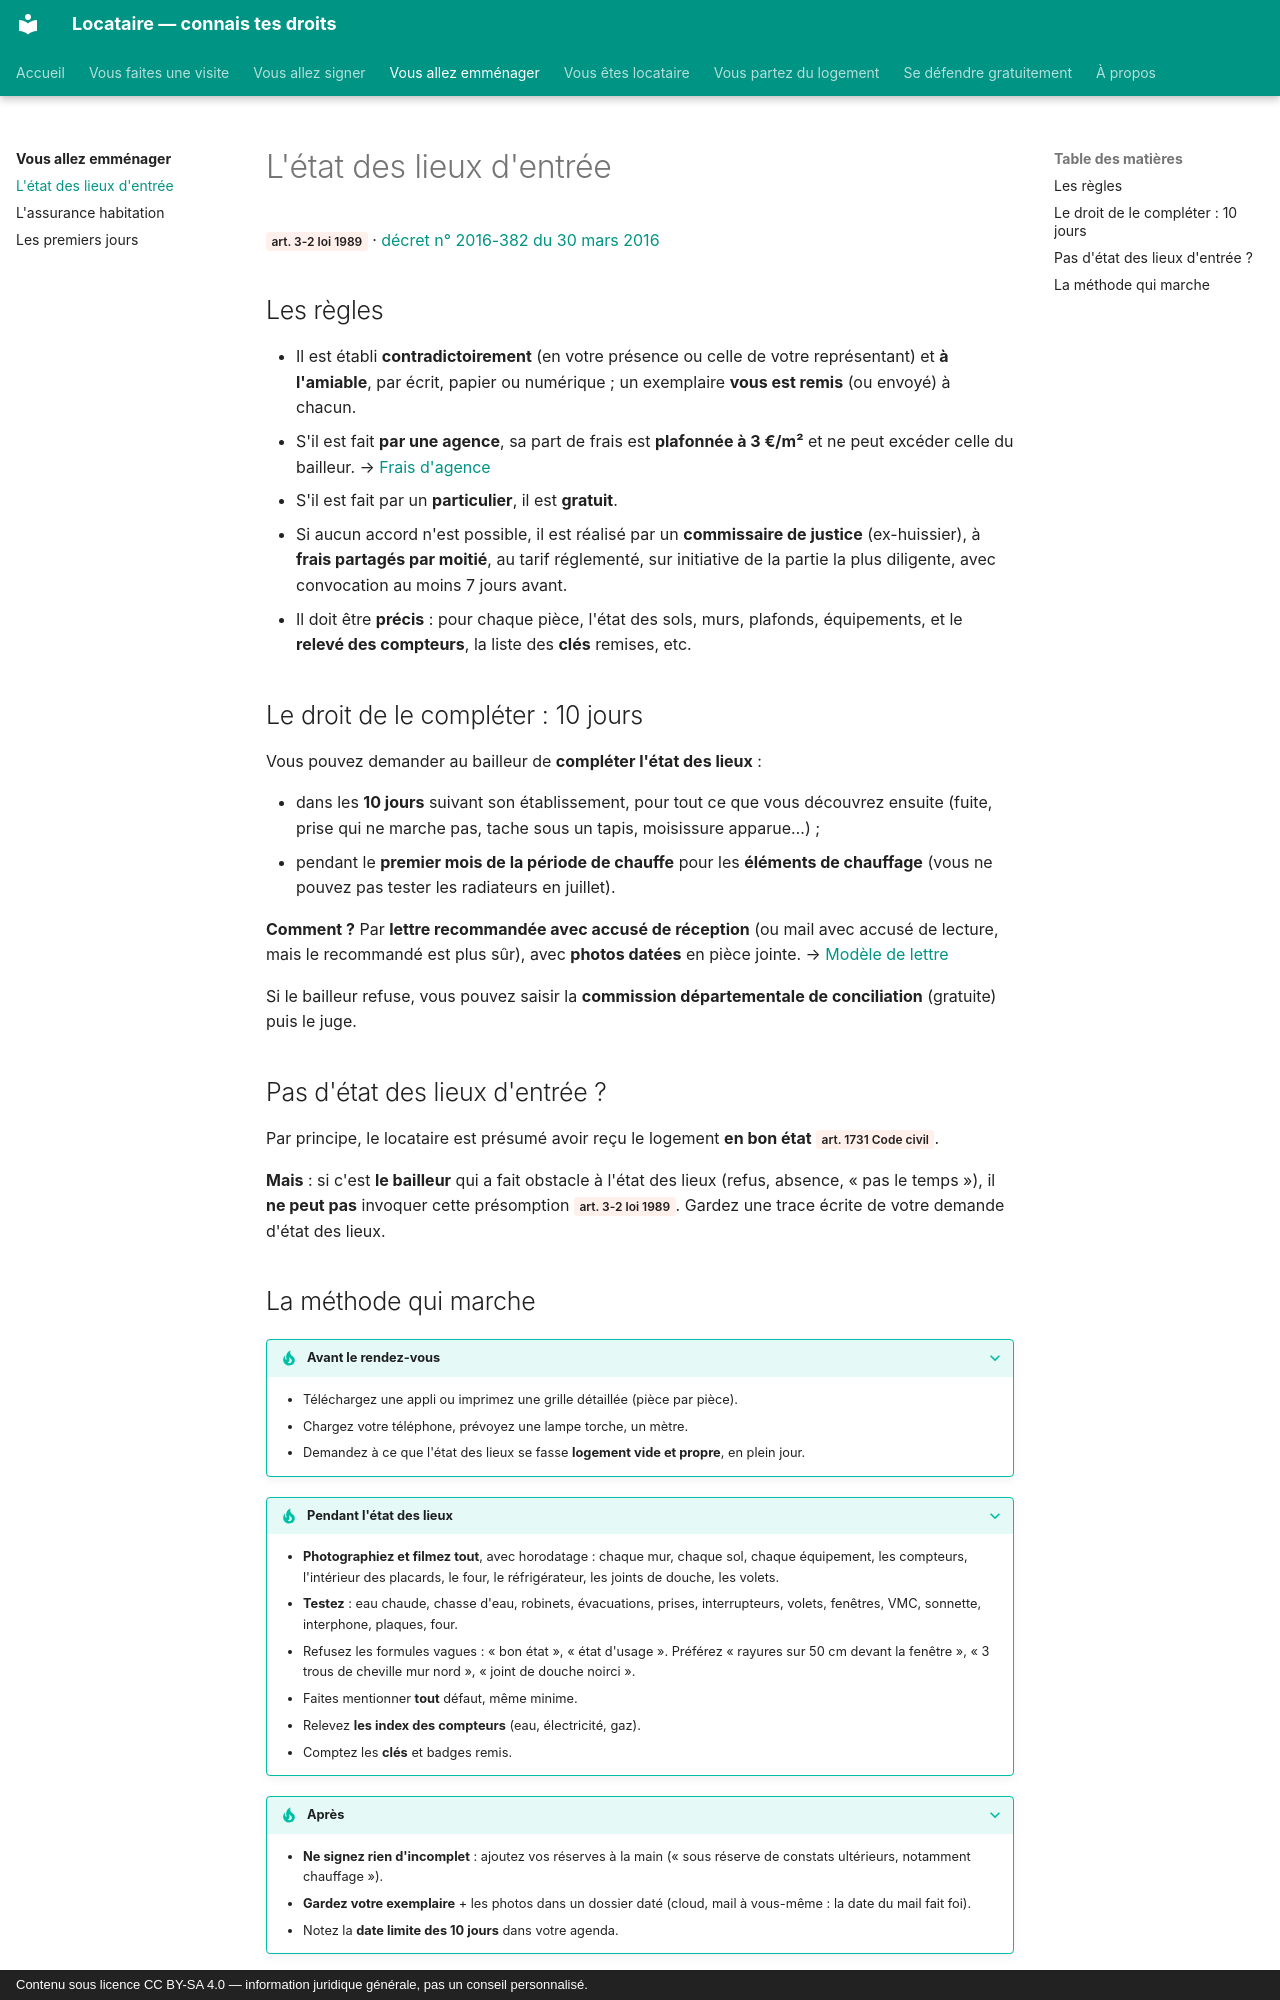

repository: saladandonionrings/locataire · page: emmenager/etat-des-lieux/index.html · generator: mkdocs · copyright: Contenu sous licence CC BY-SA 4.0 — information juridique générale, pas un conseil personnalisé.

# L'état des lieux d'entrée

<span class="loi">art. 3-2 loi 1989</span> · [décret n° 2016-382 du 30 mars 2016](https://www.legifrance.gouv.fr/search/all?tab_selection=all&query=%22d%C3%A9cret+n%C2%B0+2016-382%22)

## Les règles

- Il est établi **contradictoirement** (en votre présence ou celle de votre représentant) et **à l'amiable**, par écrit, papier ou numérique ; un exemplaire **vous est remis** (ou envoyé) à chacun.
- S'il est fait **par une agence**, sa part de frais est **plafonnée à 3 €/m²** et ne peut excéder celle du bailleur. → [Frais d'agence](../signature/frais-agence.md)
- S'il est fait par un **particulier**, il est **gratuit**.
- Si aucun accord n'est possible, il est réalisé par un **commissaire de justice** (ex-huissier), à **frais partagés par moitié**, au tarif réglementé, sur initiative de la partie la plus diligente, avec convocation au moins 7 jours avant.
- Il doit être **précis** : pour chaque pièce, l'état des sols, murs, plafonds, équipements, et le **relevé des compteurs**, la liste des **clés** remises, etc.

## Le droit de le compléter : 10 jours

Vous pouvez demander au bailleur de **compléter l'état des lieux** :

- dans les **10 jours** suivant son établissement, pour tout ce que vous découvrez ensuite (fuite, prise qui ne marche pas, tache sous un tapis, moisissure apparue…) ;
- pendant le **premier mois de la période de chauffe** pour les **éléments de chauffage** (vous ne pouvez pas tester les radiateurs en juillet).

**Comment ?** Par **lettre recommandée avec accusé de réception** (ou mail avec accusé de lecture, mais le recommandé est plus sûr), avec **photos datées** en pièce jointe. → [Modèle de lettre](../modeles/index.md#completer-letat-des-lieux-dentree)

Si le bailleur refuse, vous pouvez saisir la **commission départementale de conciliation** (gratuite) puis le juge.

## Pas d'état des lieux d'entrée ?

Par principe, le locataire est présumé avoir reçu le logement **en bon état** <span class="loi">art. 1731 Code civil</span>.

**Mais** : si c'est **le bailleur** qui a fait obstacle à l'état des lieux (refus, absence, « pas le temps »), il **ne peut pas** invoquer cette présomption <span class="loi">art. 3-2 loi 1989</span>. Gardez une trace écrite de votre demande d'état des lieux.
